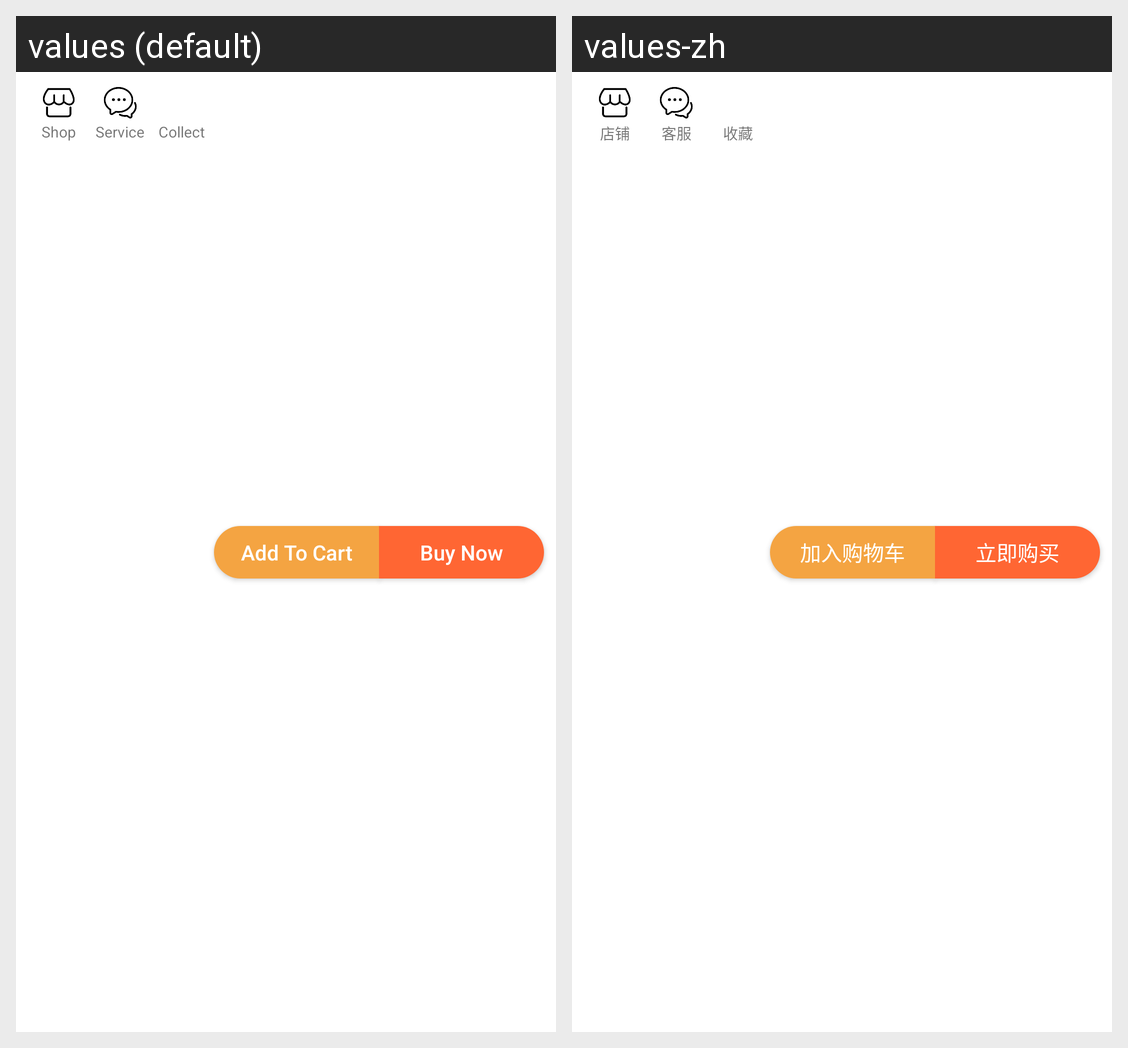

Here is an Android app screen in its default locale and in the app's own translations. Write out the translated-string differences for the strings that appear on this screen.
Android screen res/layout/commodity_detail_bottom_bar.xml rendered under 2 locales, left to right: values (default), values-zh. Device: Nexus 5 (rendered at 1080×1920; each locale shown at half size, 540×960, under a caption strip naming it); theme Theme.Mall.
Strings drawn on this screen, with the default value and each locale's value (text and hints the layout hard-codes, and strings that could not be matched under every locale, appear in the picture but are not listed):

shop
  values: Shop
  values-zh: 店铺

customer_service
  values: Service
  values-zh: 客服

collect
  values: Collect
  values-zh: 收藏

add_to_cart
  values: Add To Cart
  values-zh: 加入购物车

buy_now
  values: Buy Now
  values-zh: 立即购买
